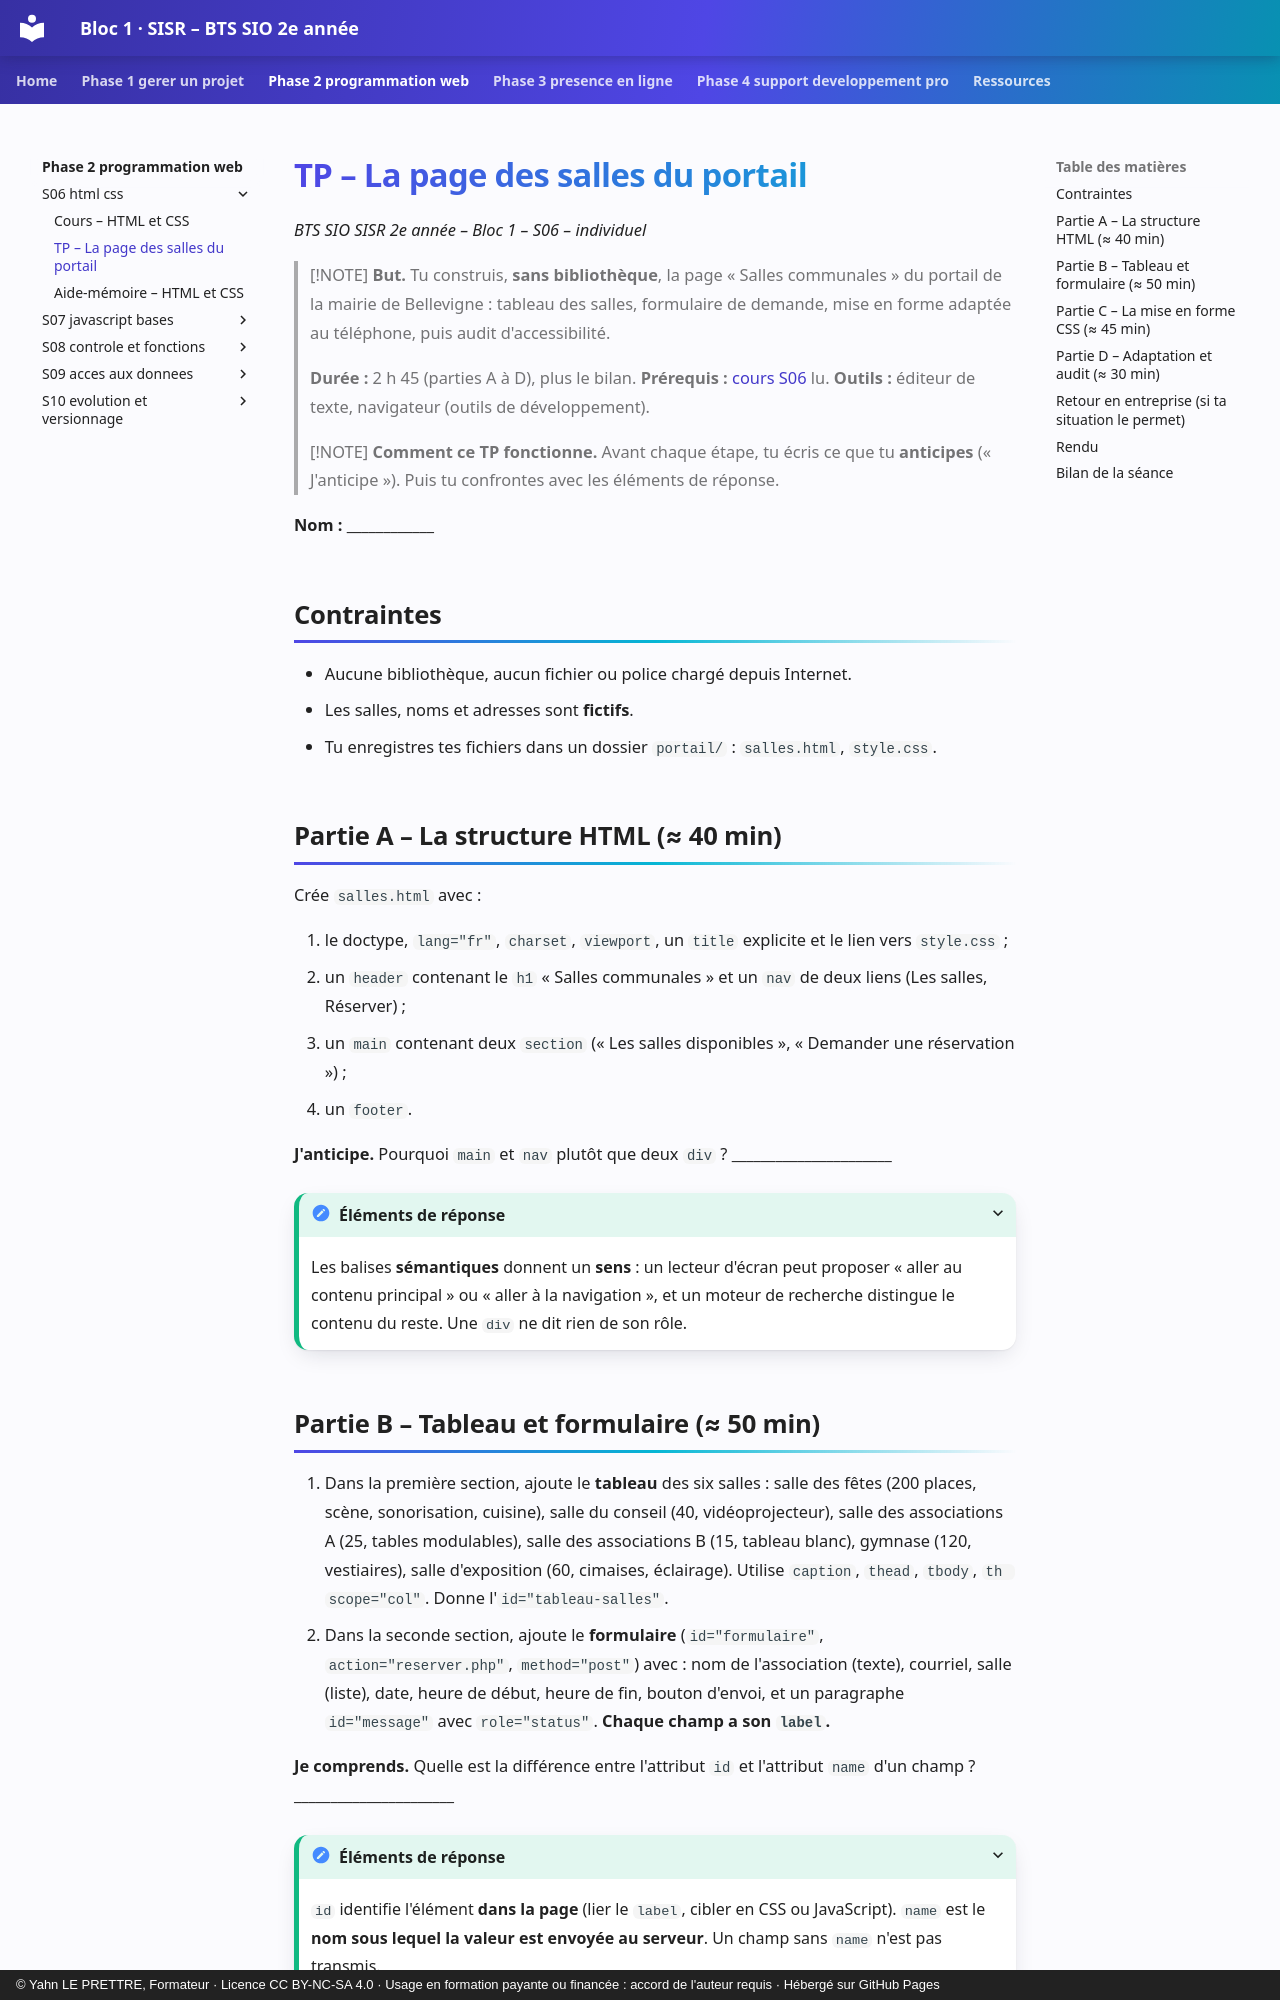

repository: YahnLP/bts2-sio-sisr-bloc1 · page: phase-2-programmation-web/S06-html-css/02-tp/index.html · generator: mkdocs · copyright: © Yahn LE PRETTRE, Formateur · Licence CC BY-NC-SA 4.0 · Usage en formation payante ou financée : accord de l'auteur requis · Hébergé sur GitHub Pages

# TP – La page des salles du portail

*BTS SIO SISR 2e année – Bloc 1 – S06 – individuel*

> [!NOTE]
> **But.** Tu construis, **sans bibliothèque**, la page « Salles communales » du portail de la mairie de Bellevigne : tableau des salles, formulaire de demande, mise en forme adaptée au téléphone, puis audit d'accessibilité.
>
> **Durée :** 2 h 45 (parties A à D), plus le bilan. **Prérequis :** [cours S06](01-cours.md) lu. **Outils :** éditeur de texte, navigateur (outils de développement).

> [!NOTE]
> **Comment ce TP fonctionne.** Avant chaque étape, tu écris ce que tu **anticipes** (« J'anticipe »). Puis tu confrontes avec les éléments de réponse.

**Nom :** ____________

## Contraintes

- Aucune bibliothèque, aucun fichier ou police chargé depuis Internet.
- Les salles, noms et adresses sont **fictifs**.
- Tu enregistres tes fichiers dans un dossier `portail/` : `salles.html`, `style.css`.

## Partie A – La structure HTML (≈ 40 min)

Crée `salles.html` avec :

1. le doctype, `lang="fr"`, `charset`, `viewport`, un `title` explicite et le lien vers `style.css` ;
2. un `header` contenant le `h1` « Salles communales » et un `nav` de deux liens (Les salles, Réserver) ;
3. un `main` contenant deux `section` (« Les salles disponibles », « Demander une réservation ») ;
4. un `footer`.

**J'anticipe.** Pourquoi `main` et `nav` plutôt que deux `div` ? ______________________

<details markdown="1">
<summary>Éléments de réponse</summary>

Les balises **sémantiques** donnent un **sens** : un lecteur d'écran peut proposer « aller au contenu principal » ou « aller à la navigation », et un moteur de recherche distingue le contenu du reste. Une `div` ne dit rien de son rôle.

</details>
